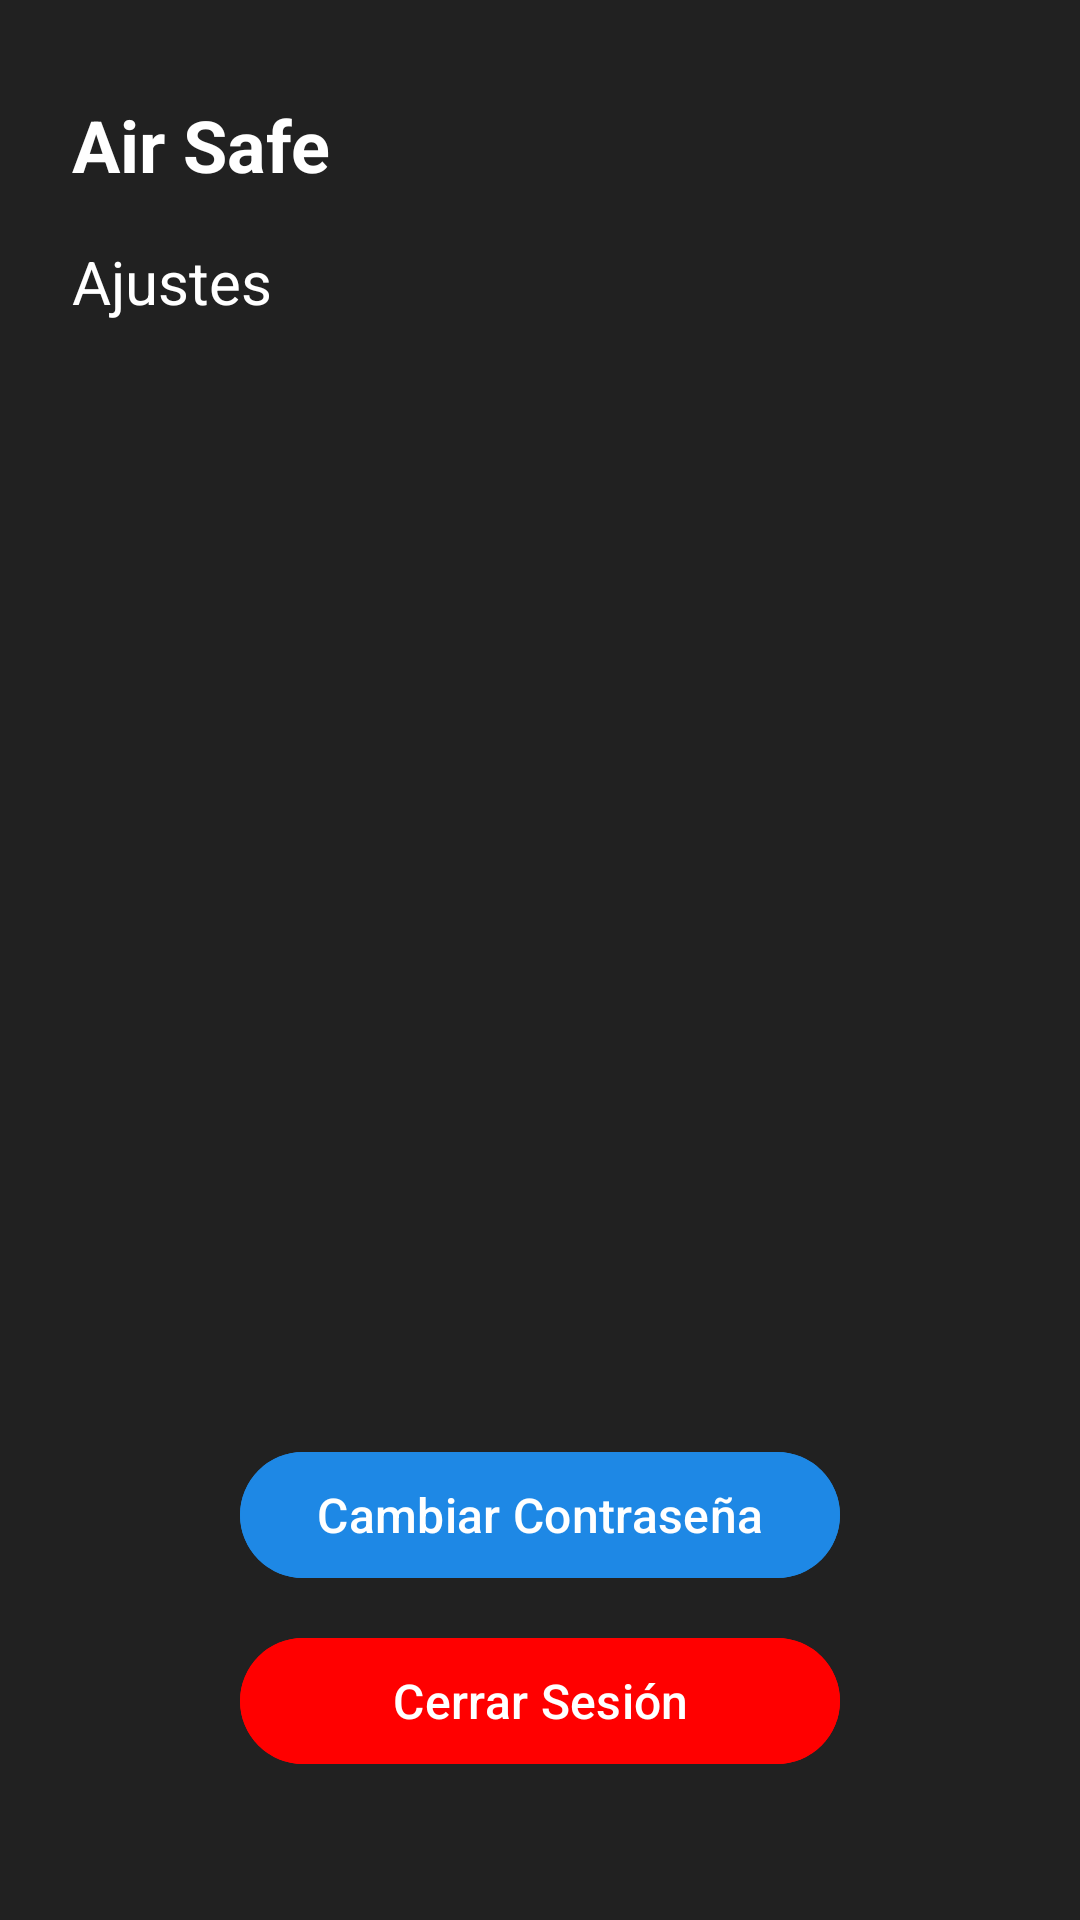

Layout XML and referenced resources for this Android screen:
<!-- AndroidManifest.xml: application theme Theme.AirSafeEva0212 -->
<!-- res/layout/fragment_ajustes.xml -->
<?xml version="1.0" encoding="utf-8"?>
<androidx.constraintlayout.widget.ConstraintLayout xmlns:android="http://schemas.android.com/apk/res/android"
    xmlns:app="http://schemas.android.com/apk/res-auto"
    xmlns:tools="http://schemas.android.com/tools"
    android:layout_width="match_parent"
    android:layout_height="match_parent"
    android:background="#212121">

    <TextView
        android:id="@+id/title"
        android:layout_width="wrap_content"
        android:layout_height="wrap_content"
        android:layout_marginStart="24dp"
        android:layout_marginTop="32dp"
        android:text="@string/air_safe"
        android:textStyle="bold|normal"
        android:textColor="#FFFFFF"
        android:textSize="24sp"
        app:layout_constraintStart_toStartOf="parent"
        app:layout_constraintTop_toTopOf="parent" />

    
    <TextView
        android:id="@+id/tituloajustes"
        android:layout_width="wrap_content"
        android:layout_height="wrap_content"
        android:layout_marginStart="24dp"
        android:layout_marginTop="16dp"
        android:text="@string/ajustes_titulo"
        android:textColor="#FFFFFF"
        android:textSize="20sp"
        app:layout_constraintStart_toStartOf="parent"
        app:layout_constraintTop_toBottomOf="@id/title" />


    <com.google.android.material.button.MaterialButton
        android:id="@+id/btnCambiar"
        android:layout_width="200dp"
        android:layout_height="50dp"
        android:layout_marginBottom="110dp"
        android:backgroundTint="#1E88E5"
        android:text="Cambiar Contraseña"
        android:textSize="16sp"
        app:layout_constraintBottom_toBottomOf="parent"
        app:layout_constraintEnd_toEndOf="parent"
        app:layout_constraintHorizontal_bias="0.500"
        app:layout_constraintStart_toStartOf="parent" />

    <com.google.android.material.button.MaterialButton
        android:id="@+id/btnCerrar"
        android:layout_width="200dp"
        android:layout_height="50dp"
        android:layout_marginBottom="48dp"
        android:backgroundTint="#FF0000"
        android:text="Cerrar Sesión"
        android:textSize="16sp"
        app:layout_constraintBottom_toBottomOf="parent"
        app:layout_constraintEnd_toEndOf="parent"
        app:layout_constraintHorizontal_bias="0.500"
        app:layout_constraintStart_toStartOf="parent" />


</androidx.constraintlayout.widget.ConstraintLayout>
<!-- resources referenced by this layout -->
<resources>
  <string name="air_safe">Air Safe</string>
  <string name="ajustes_titulo">Ajustes</string>
  <style name="Theme.AirSafeEva0212" parent="Base.Theme.AirSafeEva0212" />
  <style name="Base.Theme.AirSafeEva0212" parent="Theme.Material3.DayNight.NoActionBar">
          
          
      </style>
</resources>
